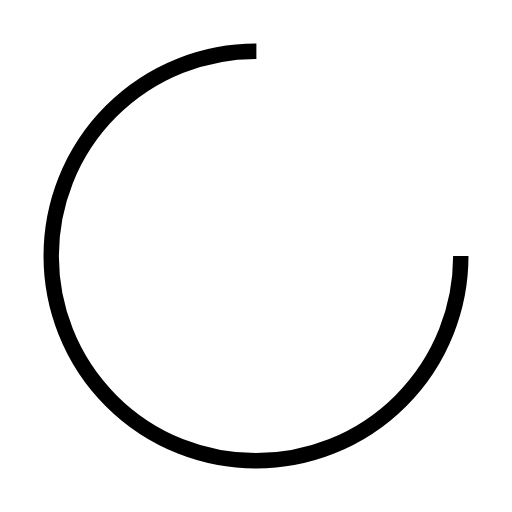
t = 0.00 s
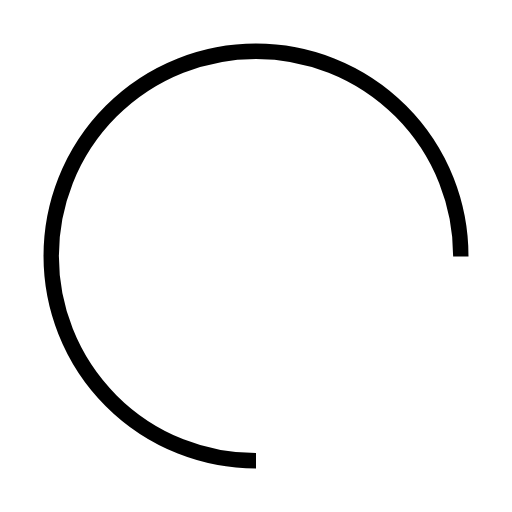
t = 0.38 s
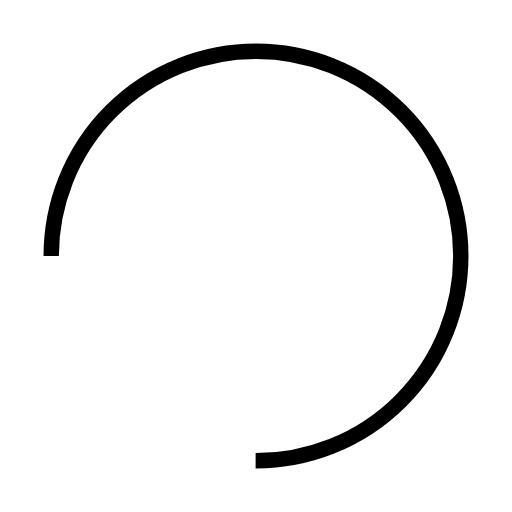
t = 0.75 s
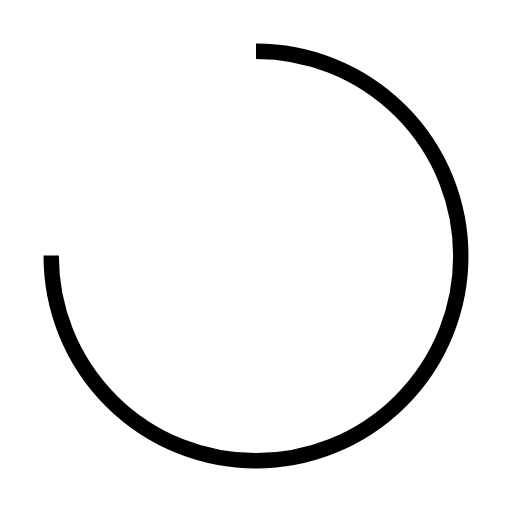
t = 1.13 s

The animated SVG that drew these frames (rendered in a browser with its animation timeline set to each time). Animation: 1 SMIL element (animateTransform=1); one cycle of 1.50 s, repeats indefinitely.

<svg width="200px"  height="200px"  xmlns="http://www.w3.org/2000/svg" viewBox="0 0 100 100" preserveAspectRatio="xMidYMid" class="lds-rolling" style="background: rgba(0, 0, 0, 0) none repeat scroll 0% 0%;"><circle cx="50" cy="50" fill="none" ng-attr-stroke="{{config.color}}" ng-attr-stroke-width="{{config.width}}" ng-attr-r="{{config.radius}}" ng-attr-stroke-dasharray="{{config.dasharray}}" stroke="#000000" stroke-width="3" r="40" stroke-dasharray="188.49555921538757 64.83185307179586"><animateTransform attributeName="transform" type="rotate" calcMode="linear" values="0 50 50;360 50 50" keyTimes="0;1" dur="1.5s" begin="0s" repeatCount="indefinite"></animateTransform></circle></svg>
